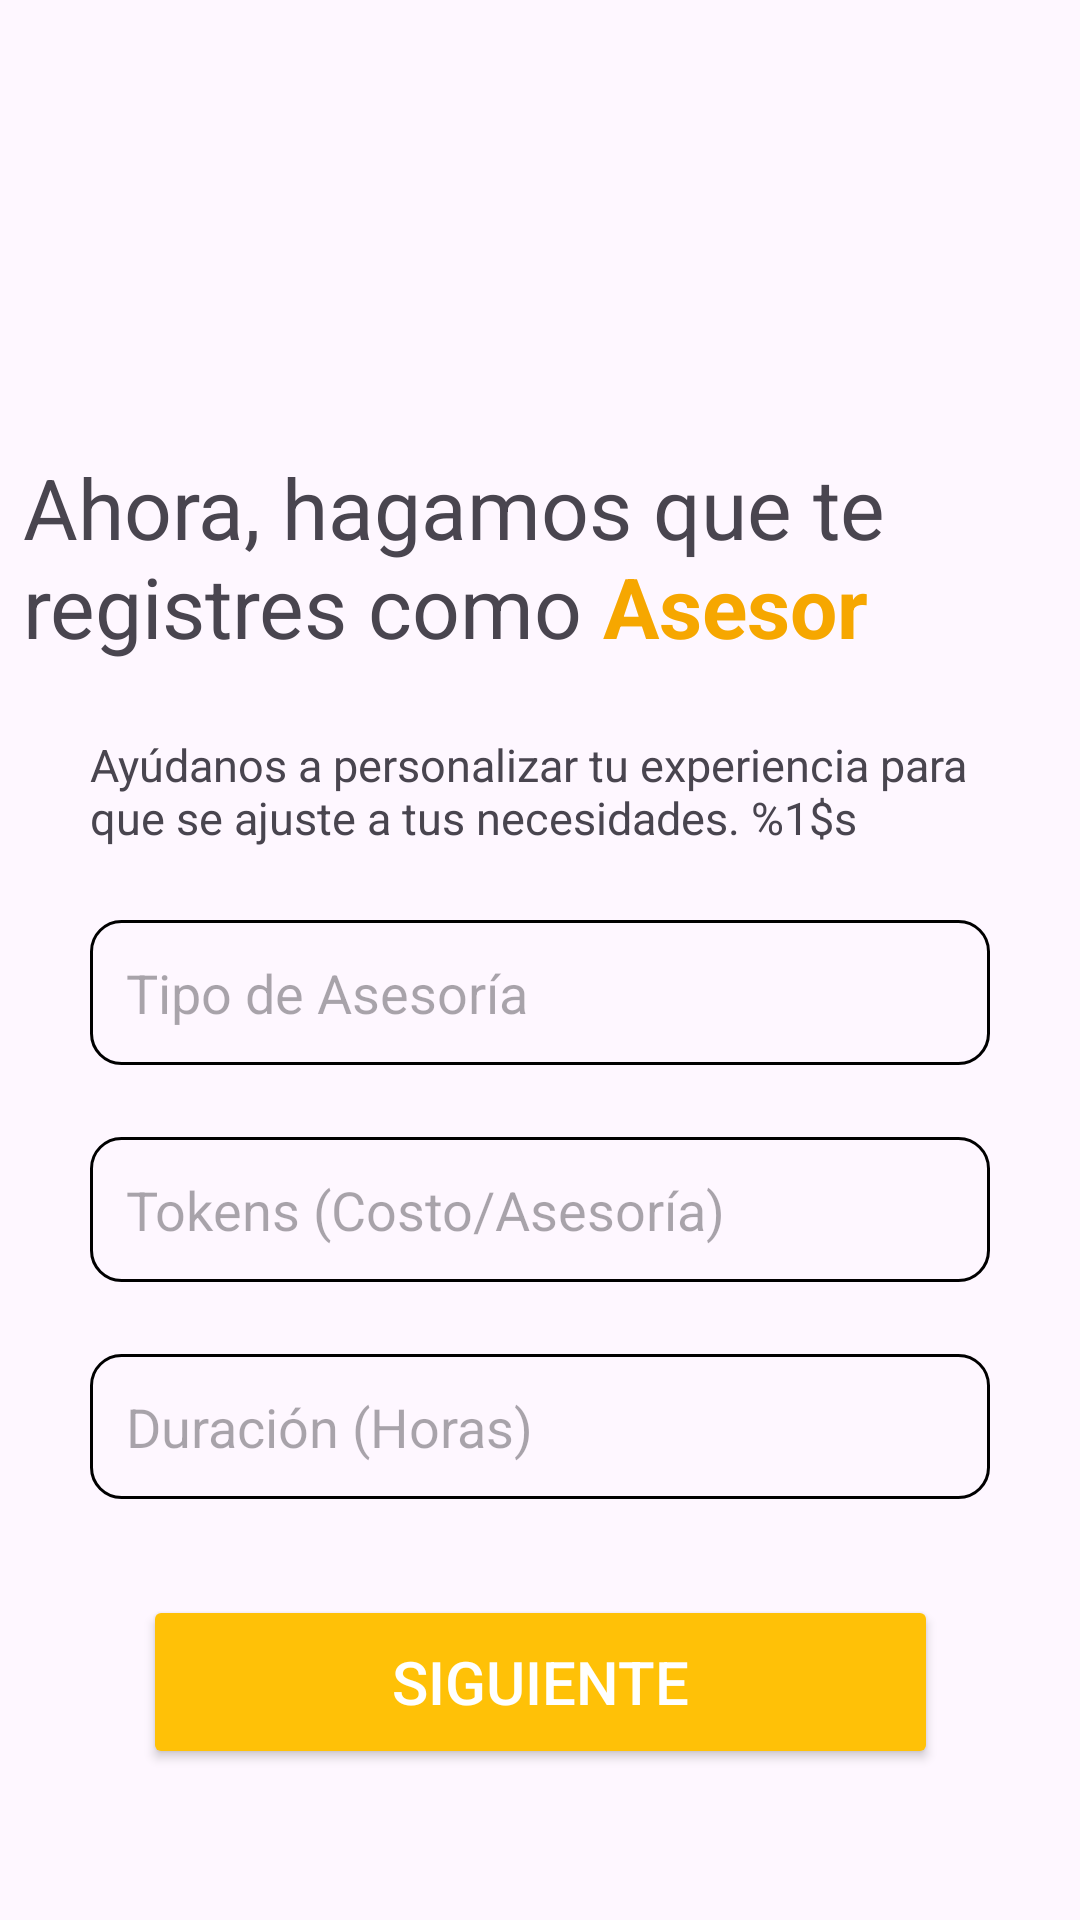

Write the Android layout XML for this screen, with the resource values it uses.
<!-- AndroidManifest.xml: application theme Theme.HelpMe_App -->
<!-- res/layout/fragment_r_ase__tokens.xml -->
<?xml version="1.0" encoding="utf-8"?>
<androidx.constraintlayout.widget.ConstraintLayout
    xmlns:android="http://schemas.android.com/apk/res/android"
    xmlns:tools="http://schemas.android.com/tools"
    android:layout_width="match_parent"
    android:layout_height="match_parent"
    xmlns:app="http://schemas.android.com/apk/res-auto"
    tools:context=".RAse_TokensFragment">

    <TextView
        android:id="@+id/tvTitle"
        android:layout_width="wrap_content"
        android:layout_height="wrap_content"
        android:layout_marginTop="32dp"
        android:width="345dp"
        android:text="@string/txttitleAdviser"
        android:textSize="28sp"
        app:layout_constraintBottom_toBottomOf="parent"
        app:layout_constraintEnd_toEndOf="parent"
        app:layout_constraintStart_toStartOf="parent"
        app:layout_constraintTop_toTopOf="parent"
        app:layout_constraintVertical_bias="0.22000003" />

    <TextView
        android:id="@+id/tvSubTitle"
        android:layout_width="wrap_content"
        android:layout_height="wrap_content"
        android:layout_marginTop="24dp"
        android:width="300dp"
        android:text="@string/personalizedWelcomeAdviser"
        android:textSize="15sp"
        app:layout_constraintEnd_toEndOf="parent"
        app:layout_constraintStart_toStartOf="parent"
        app:layout_constraintTop_toBottomOf="@id/tvTitle" />

    <EditText
        android:id="@+id/ednameAsesoria"
        android:layout_width="wrap_content"
        android:layout_height="wrap_content"
        android:layout_marginTop="24dp"
        android:width="300dp"
        android:background="@drawable/editborderblack"
        android:hint="@string/typeAdviser"
        android:padding="12dp"
        app:layout_constraintEnd_toEndOf="parent"
        app:layout_constraintStart_toStartOf="parent"
        app:layout_constraintTop_toBottomOf="@id/tvSubTitle" />

    <EditText
        android:id="@+id/edTokens"
        android:layout_width="wrap_content"
        android:layout_height="wrap_content"
        android:layout_marginTop="24dp"
        android:width="300dp"
        android:background="@drawable/editborderblack"
        android:clickable="true"
        android:focusable="false"
        android:hint="@string/TokensForPay"
        android:padding="12dp"
        app:layout_constraintEnd_toEndOf="parent"
        app:layout_constraintStart_toStartOf="parent"
        app:layout_constraintTop_toBottomOf="@id/ednameAsesoria" />

    <EditText
        android:id="@+id/edDurationSesion"
        android:layout_width="wrap_content"
        android:layout_height="wrap_content"
        android:layout_marginTop="24dp"
        android:width="300dp"
        android:background="@drawable/editborderblack"
        android:clickable="true"
        android:focusable="false"
        android:hint="@string/HoursSesions"
        android:padding="12dp"
        app:layout_constraintEnd_toEndOf="parent"
        app:layout_constraintStart_toStartOf="parent"
        app:layout_constraintTop_toBottomOf="@id/edTokens"/>

    <Button
        android:id="@+id/btnContinue"
        android:layout_width="wrap_content"
        android:layout_height="wrap_content"
        android:layout_marginTop="32dp"
        android:width="265dp"
        android:height="58dp"
        android:backgroundTint="@color/secondary"
        android:text="@string/btnNext"
        android:textColor="@color/white"
        android:textSize="20sp"
        app:layout_constraintEnd_toEndOf="parent"
        app:layout_constraintStart_toStartOf="parent"
        app:layout_constraintTop_toBottomOf="@id/edDurationSesion" />

</androidx.constraintlayout.widget.ConstraintLayout>
<!-- resources referenced by this layout -->
<resources>
  <color name="secondary">#FFC107</color>
  <color name="white">#FFFFFFFF</color>
  <!-- drawable editborderblack (drawable) -->
  <?xml version="1.0" encoding="utf-8"?>
  <shape xmlns:android="http://schemas.android.com/apk/res/android" android:shape="rectangle">
      <solid android:color="@android:color/transparent" />
      <stroke
          android:width="1dp"
          android:color="@android:color/black" />
      <corners android:radius="10dp" />
  </shape>
  <string name="HoursSesions">Duración (Horas)</string>
  <string name="TokensForPay">Tokens (Costo/Asesoría)</string>
  <string name="btnNext">Siguiente</string>
  <string name="personalizedWelcomeAdviser">Ayúdanos a personalizar tu experiencia para que se ajuste a tus necesidades. %1$s</string>
  <string name="txttitleAdviser">Ahora, hagamos que te registres como <font color="#F6A700"><b>Asesor</b></font></string>
  <string name="typeAdviser">Tipo de Asesoría</string>
  <style name="Theme.HelpMe_App" parent="Base.Theme.HelpMe_App" />
  <style name="Base.Theme.HelpMe_App" parent="Theme.Material3.DayNight.NoActionBar">
          
          
      </style>
</resources>
